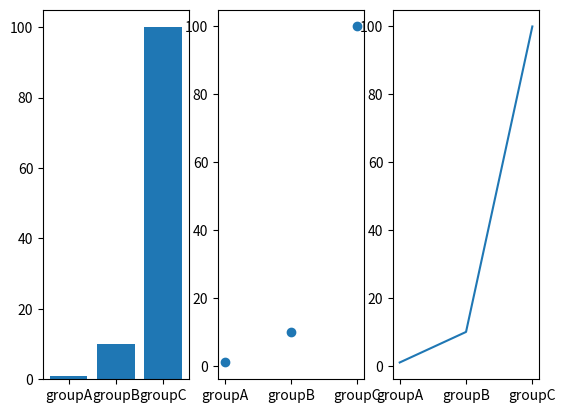

Source code (Python):
# -*- coding: utf-8 -*-
"""
Created on Mon Aug  9 13:46:40 2021

@author: user9
"""

import matplotlib.pyplot as plt
import numpy as np

names = ['groupA', 'groupB', 'groupC']
values = [1,10,100]

plt.Figure(figsize=(9,3))

plt.subplot(1,3,1)
plt.bar(names,values)

plt.subplot(1,3,2)
plt.scatter(names,values)

plt.subplot(1,3,3)
plt.plot(names,values)

plt.show()